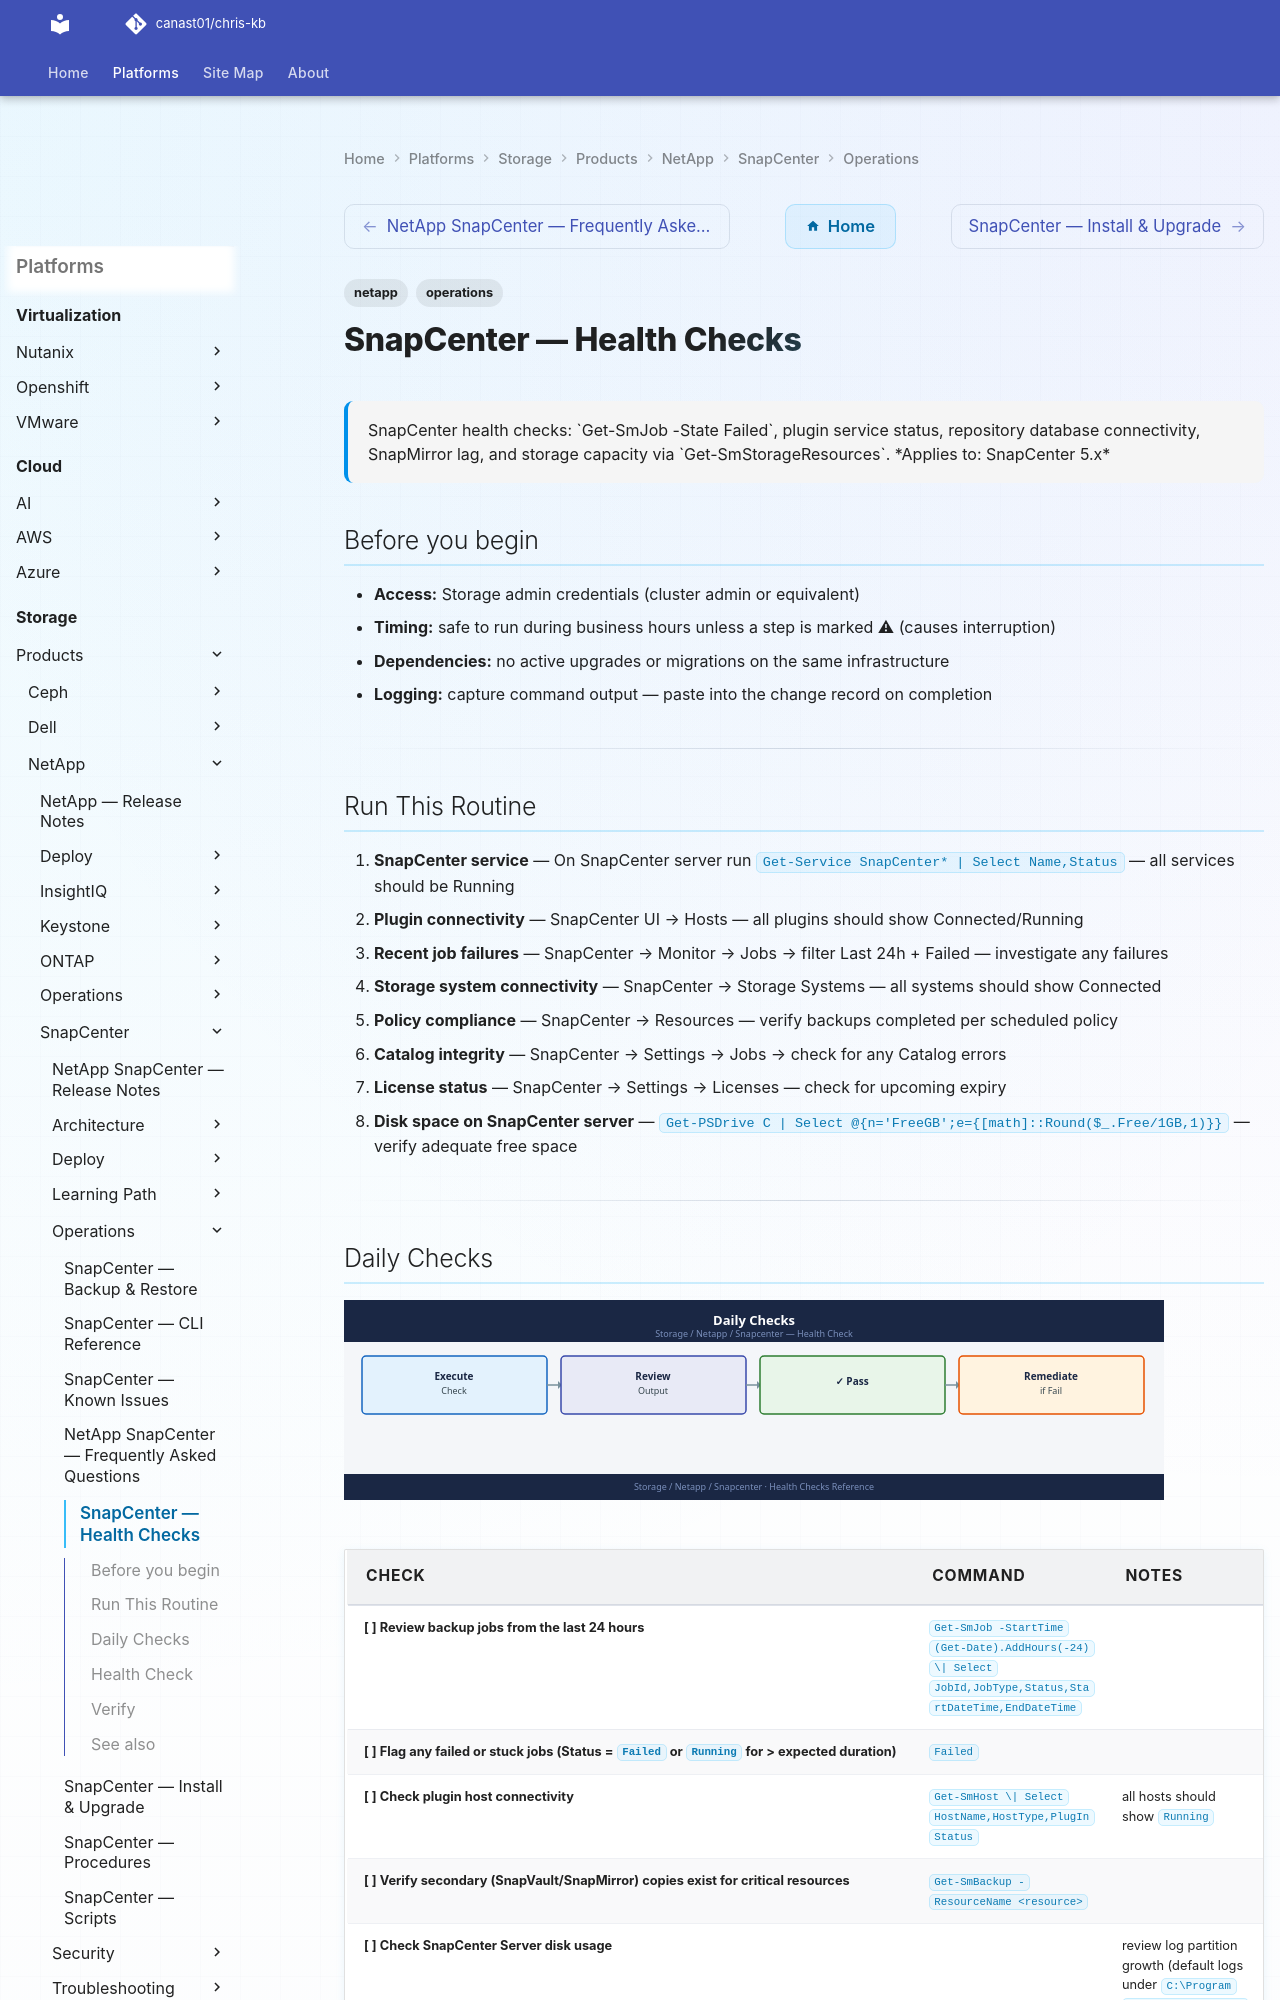

repository: canast01/chris-kb · page: storage/products/netapp/snapcenter/operations/health-checks/index.html · generator: mkdocs

---
tags:
  - netapp
  - operations
description: "SnapCenter health checks: Get-SmJob -State Failed, plugin service status, repository database connectivity, SnapMirror lag, and storage capacity via..."
---
# SnapCenter — Health Checks

<div class="kb-summary">
SnapCenter health checks: `Get-SmJob -State Failed`, plugin service status, repository database connectivity, SnapMirror lag, and storage capacity via `Get-SmStorageResources`.

*Applies to: SnapCenter 5.x*
</div>

## Before you begin

- **Access:** Storage admin credentials (cluster admin or equivalent)
- **Timing:** safe to run during business hours unless a step is marked ⚠ (causes interruption)
- **Dependencies:** no active upgrades or migrations on the same infrastructure
- **Logging:** capture command output — paste into the change record on completion

---

## Run This Routine

1. **SnapCenter service** — On SnapCenter server run `Get-Service SnapCenter* | Select Name,Status` — all services should be Running
2. **Plugin connectivity** — SnapCenter UI → Hosts — all plugins should show Connected/Running
3. **Recent job failures** — SnapCenter → Monitor → Jobs → filter Last 24h + Failed — investigate any failures
4. **Storage system connectivity** — SnapCenter → Storage Systems — all systems should show Connected
5. **Policy compliance** — SnapCenter → Resources — verify backups completed per scheduled policy
6. **Catalog integrity** — SnapCenter → Settings → Jobs → check for any Catalog errors
7. **License status** — SnapCenter → Settings → Licenses — check for upcoming expiry
8. **Disk space on SnapCenter server** — `Get-PSDrive C | Select @{n='FreeGB';e={[math]::Round($_.Free/1GB,1)}}` — verify adequate free space

---

## Daily Checks

![Daily Checks](../../../../../assets/storage-netapp-snapcenter-hc-daily-checks.svg)

| Check | Command | Notes |
|---|---|---|
| [ ] Review backup jobs from the last 24 hours | `Get-SmJob -StartTime (Get-Date).AddHours(-24) \| Select JobId,JobType,Status,StartDateTime,EndDateTime` | |
| [ ] Flag any failed or stuck jobs (Status = `Failed` or `Running` for > expected duration) | `Failed` | |
| [ ] Check plugin host connectivity | `Get-SmHost \| Select HostName,HostType,PlugInStatus` | all hosts should show `Running` |
| [ ] Verify secondary (SnapVault/SnapMirror) copies exist for critical resources | `Get-SmBackup -ResourceName <resource>` | |
| [ ] Check SnapCenter Server disk usage | | review log partition growth (default logs under `C:\Program Files\NetApp\SnapCenter\SMCore\logs\`) |
| [ ] Confirm all resources are within their backup SLA window | | no resource should be missing a backup beyond the defined retention interval |
| [ ] Check certificate expiry on the SnapCenter Server | | |
